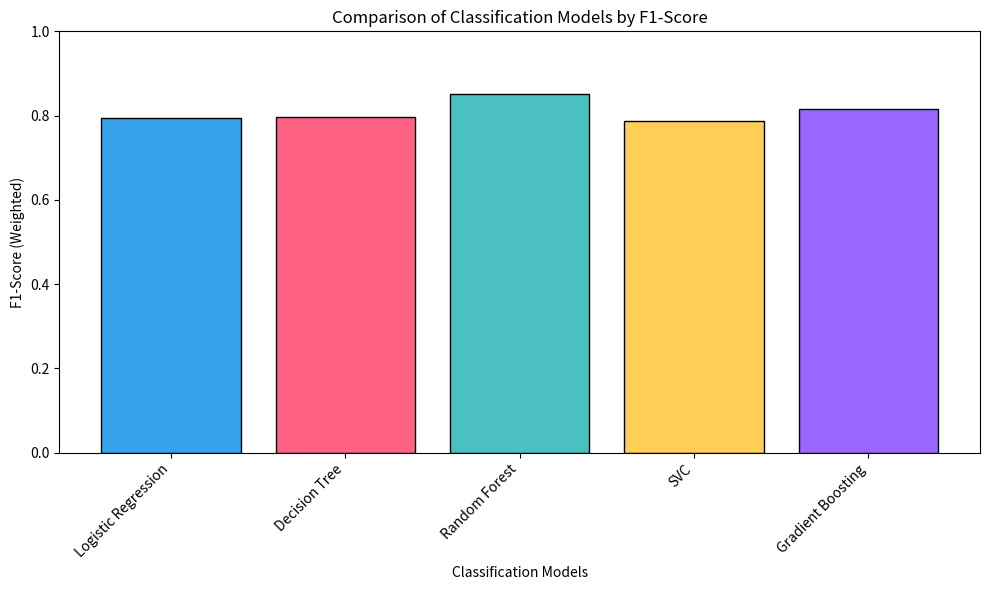

This chart was generated by the following Python code:
import matplotlib.pyplot as plt
import numpy as np

# Data
models = ['Logistic Regression', 'Decision Tree', 'Random Forest', 'SVC', 'Gradient Boosting']
f1 = [0.7951, 0.7978, 0.8516, 0.7873, 0.8159]
colors = ['#36A2EB', '#FF6384', '#4BC0C0', '#FFCE56', '#9966FF']

# Create Bar Plot
plt.figure(figsize=(10, 6))
plt.bar(models, f1, color=colors, edgecolor='black')
plt.xlabel('Classification Models')
plt.ylabel('F1-Score (Weighted)')
plt.title('Comparison of Classification Models by F1-Score')
plt.ylim(0, 1)  # F1-Score ranges from 0 to 1
plt.xticks(rotation=45, ha='right')
plt.tight_layout()

# Save the plot
plt.savefig('classification_f1.png', dpi=300, bbox_inches='tight')
plt.close()
